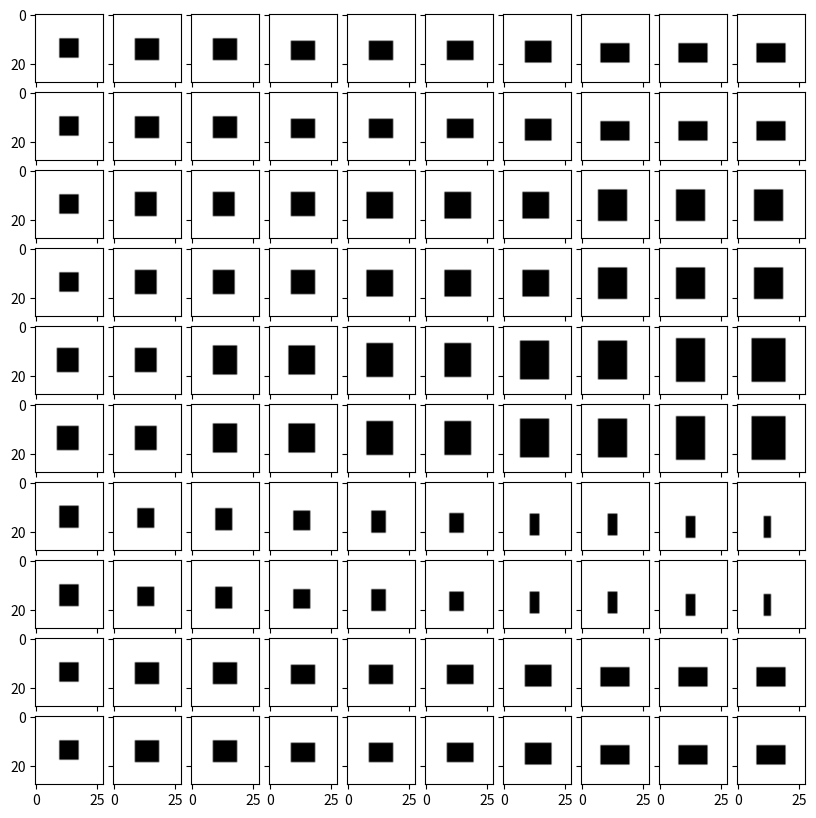

The script that saved this image:
# My picture project

import numpy as np
import matplotlib.pyplot as plt
import matplotlib.animation as animation
import random
from mpl_toolkits.axes_grid1 import ImageGrid



def create_picture(width=28, height=28, rect=[[7, 5],[20, 20]]):
    ### rect = [left_upper_corner, right_lower_corner]
    ### where left_upper_corner = [x_position, y_position],
    ###       rigt_lower_corner = [x_position, y_position],

    #cast rectangle to sutable format
    rect = np.array(rect)

    #adapt rect to picture
    rect[0][0] = max(rect[0][0], 0)
    rect[1][0] = min(rect[1][0], width - 1)
    rect[0][1] = max(rect[0][1], 0)
    rect[1][1] = min(rect[1][1], height - 1)

    #background
    pixel = 1.0
    pic = np.tile(pixel, (height, width))


    # inner rectangle is black
    i_rect = [np.ceil(rect[0]).astype(int), rect[1].astype('int')]
    pic[i_rect[0][1]:i_rect[1][1], i_rect[0][0]:i_rect[1][0]] = [[0]]

    return pic

def create_animation_images(width = 28, height = 28, frames = 10):
    vel1 = np.array([random.random() - 0.5 , random.random() - 0.5])
    vel2 = np.array([random.random() - 0.5, random.random() - 0.5])

    left = np.array([width/3.0, height/3.0])
    right = np.array([2 * width/3.0, 2 * height/3.0])

    images = []
    for i in range(frames):
        left += vel1
        right += vel2
        rect = np.array([left, right])

        images.append(create_picture(width=width, height=height, rect=rect))
        #images.append([create_picture(width=width,
        #                             height=height,
        #                             rect=rect,
        #                             animated=True)])
    return np.transpose(np.array(images), [1, 2, 0])


def show_dataset(x_test, rec_imgs):
    k = 0
    fig, index = plt.figure(figsize=(10, 10)), np.random.randint(len(x_test), size=5)
    grid = ImageGrid(fig, 111,  nrows_ncols=(10, 10), axes_pad=0.1,)
    plot = [x_test[index[0]][:, :, j] for j in range(10)]
    for i in index:
        if k != 0:
            original = [x_test[i][:, :, j] for j in range(10)]
            plot = np.vstack((plot, original))
        reconst = [rec_imgs[i][:, :, j] for j in range(10)]
        plot = np.vstack((plot, reconst))
        k = k + 1
    for ax, im in zip(grid, plot):
        plt.gray()
        ax.imshow(im)
    plt.show()

def create_dataset(width=28, height=28, frames=10, amount=10):
    x_data=[]
    for i in range(amount):
        ani = create_animation_images(width = width, height = height, frames = frames)
        x_data.append(ani)
    return x_data


if __name__ == "__main__":
    data = create_dataset()
    show_dataset(data, data)
